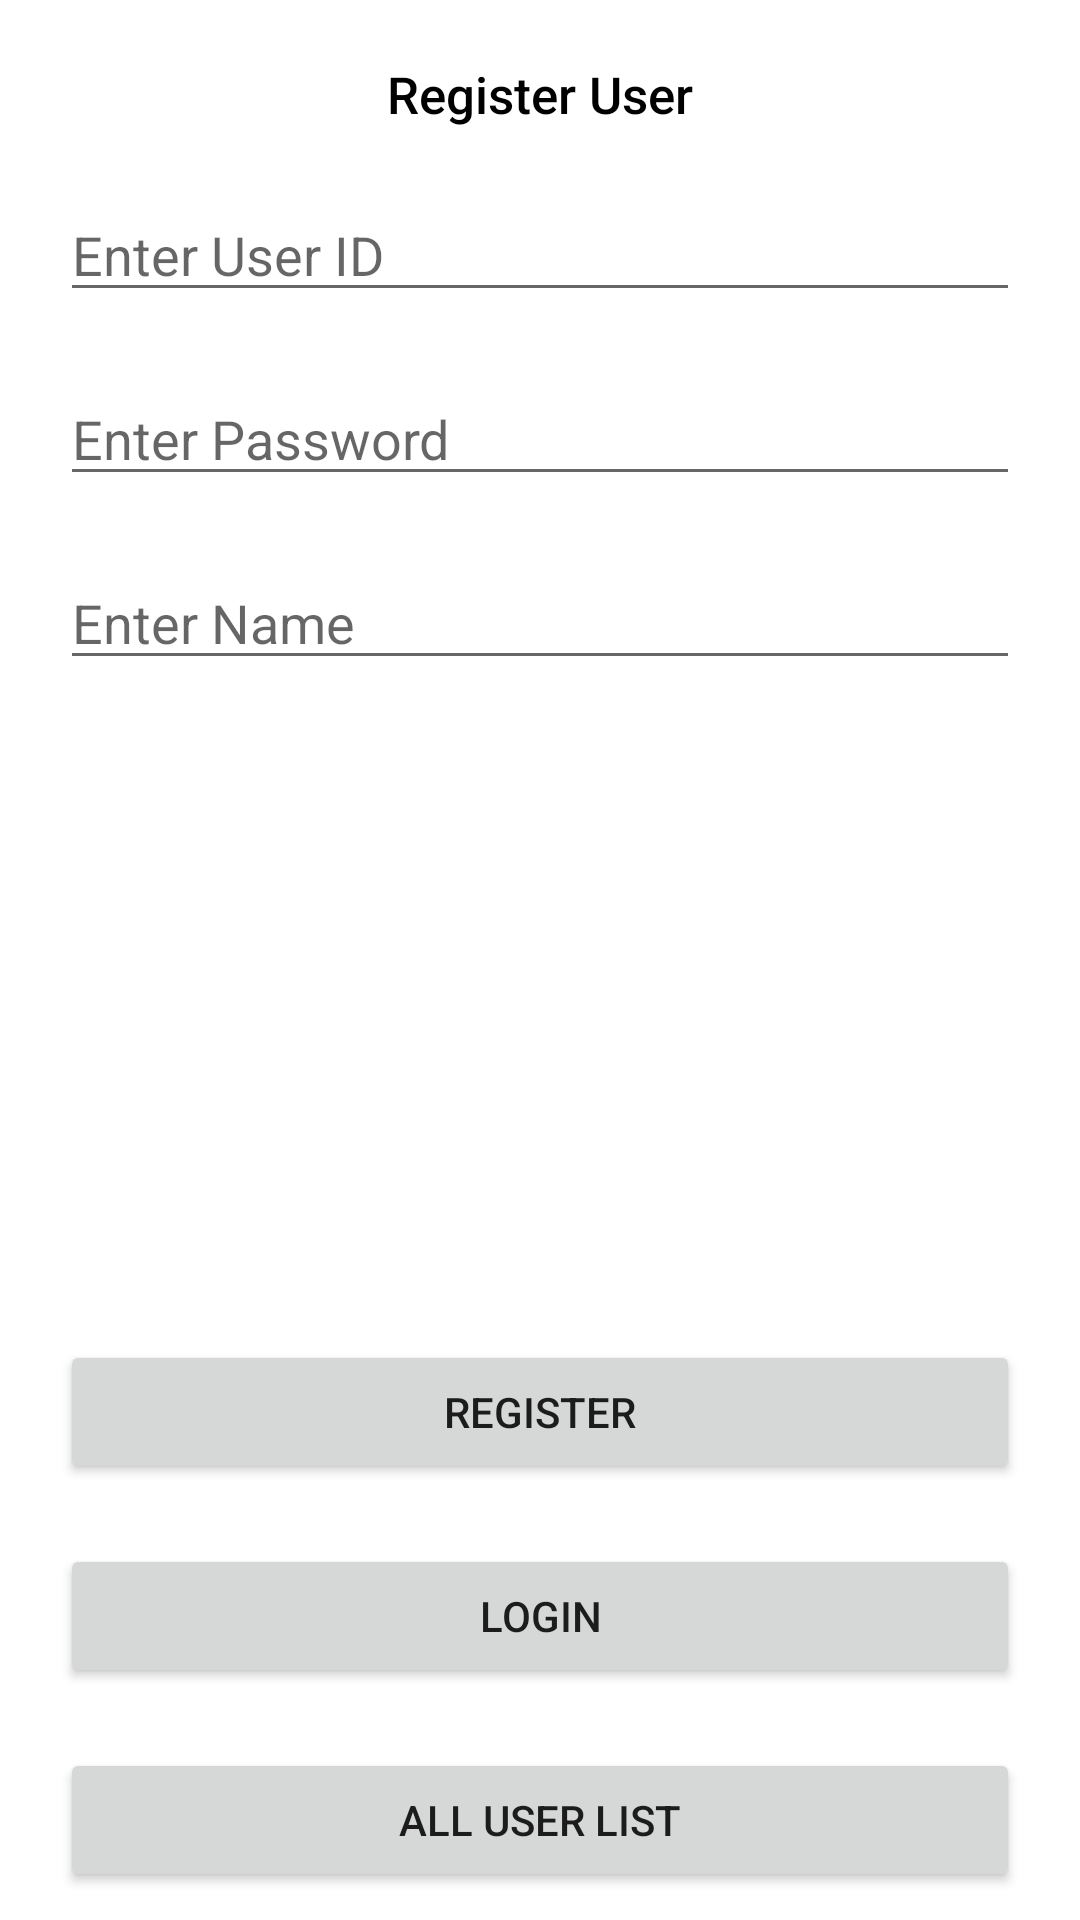

Write the Android layout XML for this screen, with the resource values it uses.
<!-- AndroidManifest.xml: application theme Theme.RoomdbDemoTesting -->
<!-- res/layout/activity_main.xml -->
<?xml version="1.0" encoding="utf-8"?>
<androidx.constraintlayout.widget.ConstraintLayout xmlns:android="http://schemas.android.com/apk/res/android"
    xmlns:app="http://schemas.android.com/apk/res-auto"
    xmlns:tools="http://schemas.android.com/tools"
    android:layout_width="match_parent"
    android:layout_height="match_parent"
    tools:context=".MainActivity">
    <LinearLayout
        android:orientation="vertical"
        android:layout_width="match_parent"
        android:layout_height="wrap_content"
        app:layout_constraintLeft_toLeftOf="parent"
        app:layout_constraintRight_toRightOf="parent"
        app:layout_constraintTop_toTopOf="parent" >

        <TextView


            android:layout_gravity="center"
            android:fontFamily="sans-serif-medium"
            android:textColor="@color/black"
            android:text="Register User"
            android:textSize="17sp"
            android:layout_marginTop="20dp"
            android:layout_width="wrap_content"
            android:layout_height="wrap_content"
            />

        <EditText
            android:id="@+id/et_user_id"
            android:layout_marginTop="20dp"
            android:hint="Enter User ID"
            android:layout_marginStart="20dp"
            android:layout_marginEnd="20dp"
            android:layout_width="match_parent"
            android:layout_height="wrap_content"/>

        <EditText
            android:id="@+id/et_password"
            android:layout_marginTop="20dp"
            android:hint="Enter Password"
            android:layout_marginStart="20dp"
            android:layout_marginEnd="20dp"
            android:layout_width="match_parent"
            android:layout_height="wrap_content"/>



        <EditText
            android:id="@+id/et_name"
            android:layout_marginTop="20dp"
            android:hint="Enter Name"
            android:layout_marginStart="20dp"
            android:layout_marginEnd="20dp"
            android:layout_width="match_parent"
            android:layout_height="wrap_content"/>

        <ImageView
            android:src="@drawable/ic_launcher_background"
            android:layout_gravity="center"
            android:layout_marginStart="50dp"
            android:layout_marginEnd="50dp"
            android:id="@+id/image_user"
            android:layout_width="200dp"
            android:layout_height="200dp" />

        <Button
            android:text="Register"
            android:id="@+id/btn_register"
            android:layout_marginStart="20dp"
            android:layout_marginEnd="20dp"
            android:layout_marginTop="20dp"
            android:layout_width="match_parent"
            android:layout_height="wrap_content" />


        <Button
            android:text="Login"
            android:id="@+id/btn_login"
            android:layout_marginStart="20dp"
            android:layout_marginEnd="20dp"
            android:layout_marginTop="20dp"
            android:layout_width="match_parent"
            android:layout_height="wrap_content" />


        <Button
            android:text="All User List"
            android:id="@+id/btn_see_all_user"
            android:layout_marginStart="20dp"
            android:layout_marginEnd="20dp"
            android:layout_marginTop="20dp"
            android:layout_width="match_parent"
            android:layout_height="wrap_content" />





    </LinearLayout>

</androidx.constraintlayout.widget.ConstraintLayout>
<!-- resources referenced by this layout -->
<resources>
  <style name="Theme.RoomdbDemoTesting" parent="Theme.MaterialComponents.DayNight.DarkActionBar">
          
          <item name="colorPrimary">@color/purple_500</item>
          <item name="colorPrimaryVariant">@color/purple_700</item>
          <item name="colorOnPrimary">@color/white</item>
          
          <item name="colorSecondary">@color/teal_200</item>
          <item name="colorSecondaryVariant">@color/teal_700</item>
          <item name="colorOnSecondary">@color/black</item>
          
          <item name="android:statusBarColor" tools:targetApi="l">?attr/colorPrimaryVariant</item>
          
      </style>
  <!-- not gathered from this repository: default colours our renderer supplied (Android Studio template values) -->
  <color name="purple_500">#FF6200EE</color>
  <color name="purple_700">#FF3700B3</color>
  <color name="teal_200">#FF03DAC5</color>
  <color name="teal_700">#FF018786</color>
  <color name="black">#FF000000</color>
  <color name="white">#FFFFFFFF</color>
</resources>
